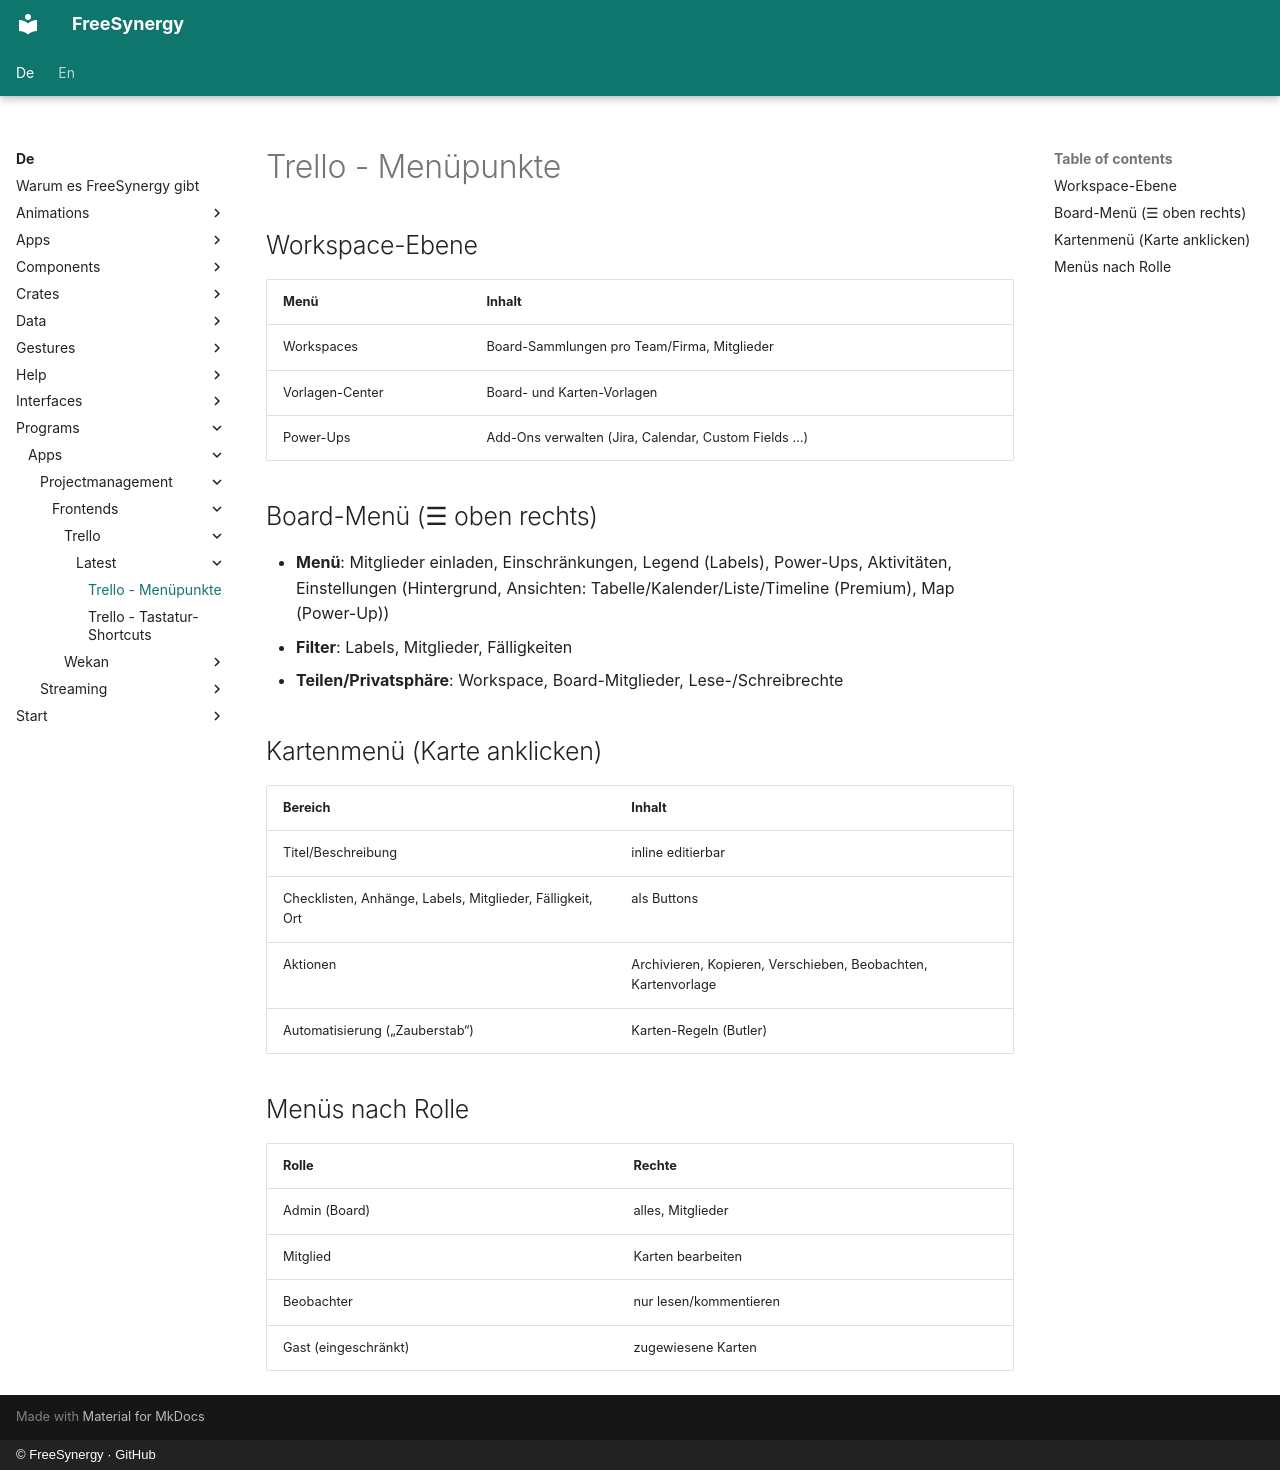

repository: FreeSynergy/fs-documentation · page: de/programs/apps/projectmanagement/frontends/trello/latest/menus/index.html · generator: mkdocs · copyright: © FreeSynergy · GitHub

# Trello - Menüpunkte

## Workspace-Ebene

| Menü | Inhalt |
|------|--------|
| Workspaces | Board-Sammlungen pro Team/Firma, Mitglieder |
| Vorlagen-Center | Board- und Karten-Vorlagen |
| Power-Ups | Add-Ons verwalten (Jira, Calendar, Custom Fields …) |

## Board-Menü (☰ oben rechts)

- **Menü**: Mitglieder einladen, Einschränkungen, Legend (Labels), Power-Ups, Aktivitäten, Einstellungen (Hintergrund, Ansichten: Tabelle/Kalender/Liste/Timeline (Premium), Map (Power-Up))
- **Filter**: Labels, Mitglieder, Fälligkeiten
- **Teilen/Privatsphäre**: Workspace, Board-Mitglieder, Lese-/Schreibrechte

## Kartenmenü (Karte anklicken)

| Bereich | Inhalt |
|---------|--------|
| Titel/Beschreibung | inline editierbar |
| Checklisten, Anhänge, Labels, Mitglieder, Fälligkeit, Ort | als Buttons |
| Aktionen | Archivieren, Kopieren, Verschieben, Beobachten, Kartenvorlage |
| Automatisierung („Zauberstab“) | Karten-Regeln (Butler) |

## Menüs nach Rolle

| Rolle | Rechte |
|-------|--------|
| Admin (Board) | alles, Mitglieder |
| Mitglied | Karten bearbeiten |
| Beobachter | nur lesen/kommentieren |
| Gast (eingeschränkt) | zugewiesene Karten |
